Dataset: hybrid-database (GitHub, EnzoN7/Image-classification-Database). Classes: apples, bananas, coconuts, grapes, lemons, limes, mangos, oranges, pineapples, tomatoes.

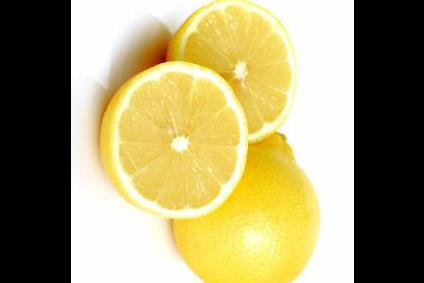
Label: lemons

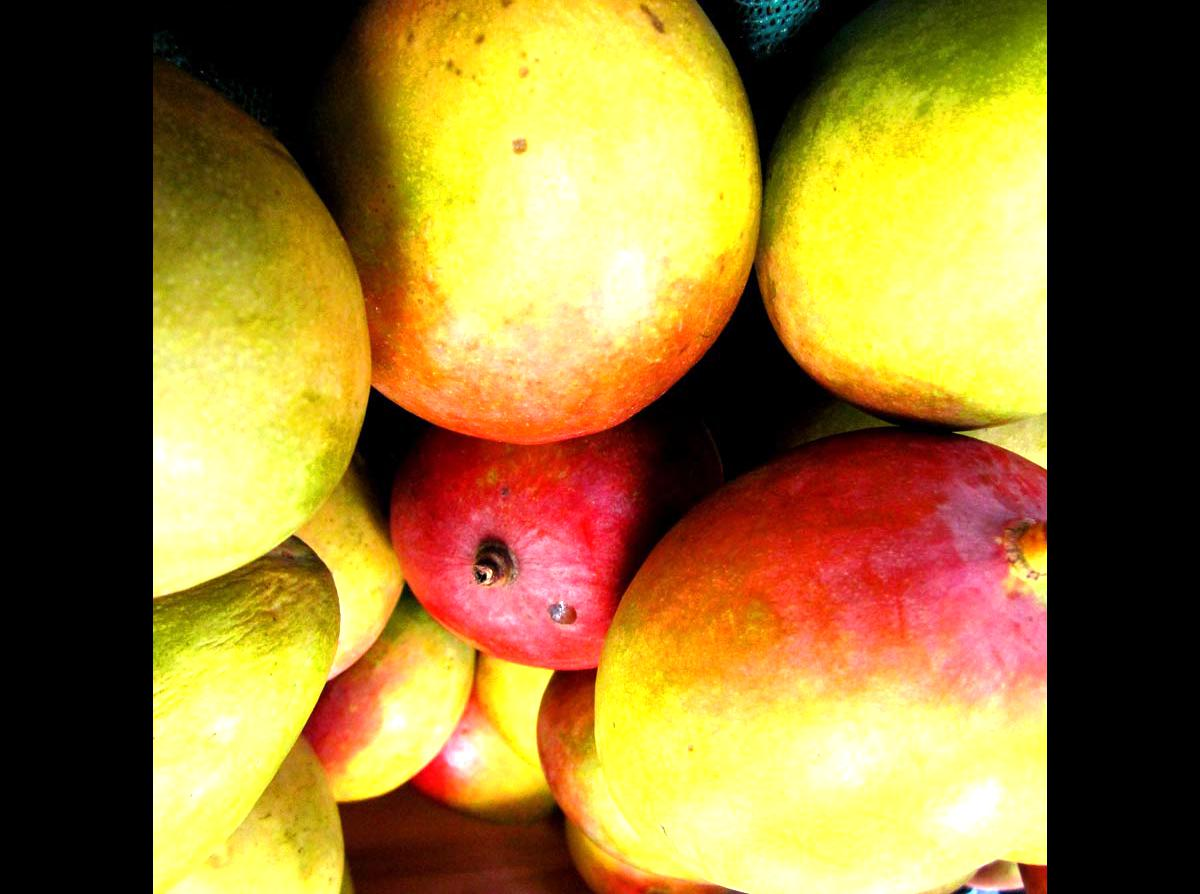
Label: mangos

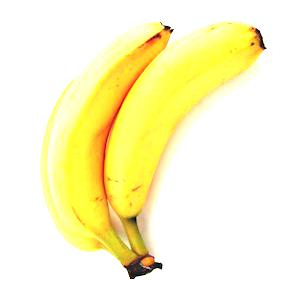
Label: bananas

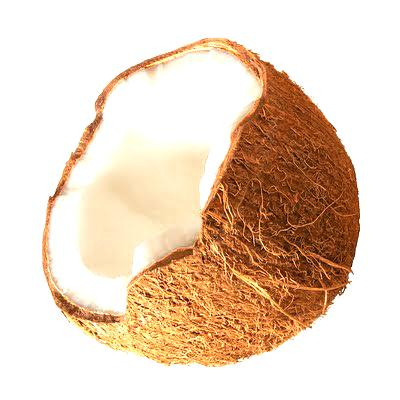
Label: coconuts

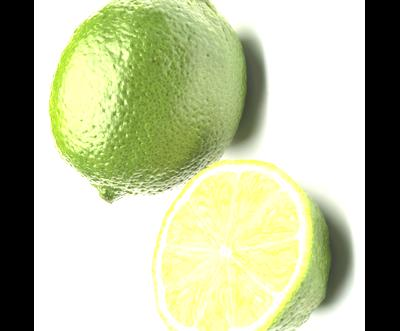
Label: limes

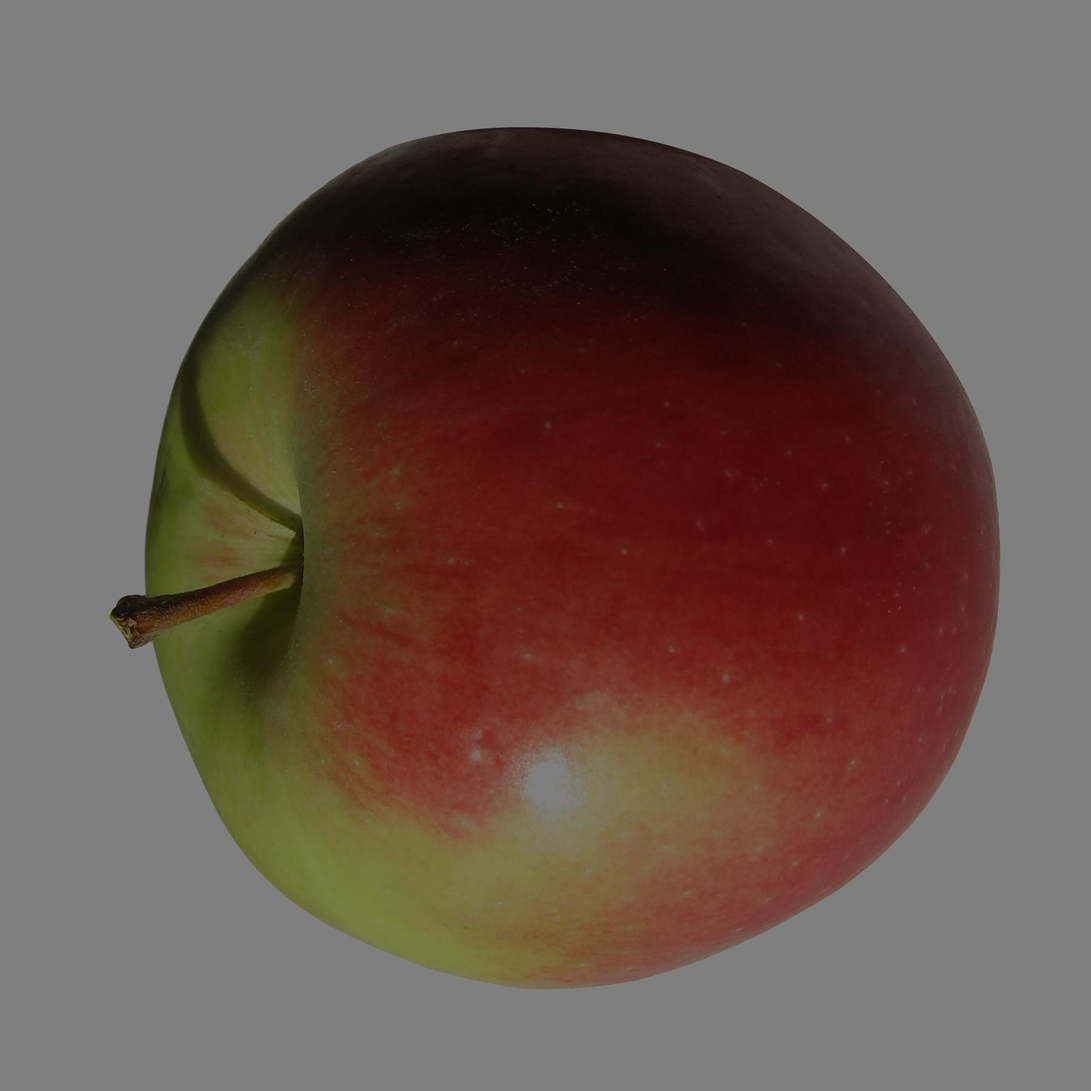
Label: apples
